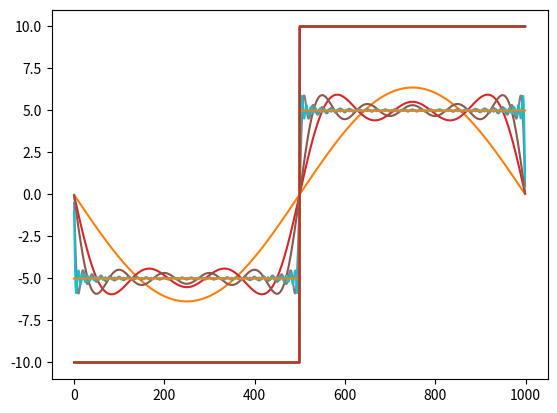

Write Python code to recreate this figure.
import numpy
from matplotlib import pyplot


def fourier_series(signal, period, num_coefficients):
    coefficients = []
    for k in range(num_coefficients + 1):
        S = 0
        for n in range(period):
            S += signal[n] * numpy.exp(-1j * 2 * numpy.pi * n * k / period)
        coefficients.append(S / period)
    return coefficients


def inverse_fourier_series(coefficients, period, n):
    S = 0
    for k, coefficient in enumerate(coefficients):
        S += coefficient * numpy.exp(1j * 2 * numpy.pi * n * k / period)
    return S


square_wave = [-10] * 500 + [10] * 500

for n in (1, 5, 10, 50, 100, 500, 999):
    pyplot.plot(square_wave, label="square wave")
    coefficients = fourier_series(square_wave, len(square_wave), n)
    reconstructed = [
        inverse_fourier_series(coefficients, len(square_wave), n)
        for n in range(len(square_wave))
    ]
    print(reconstructed)
    print("sa")
    pyplot.plot(reconstructed, label="reconstructed")
    pyplot.show()
    print("sa2")
